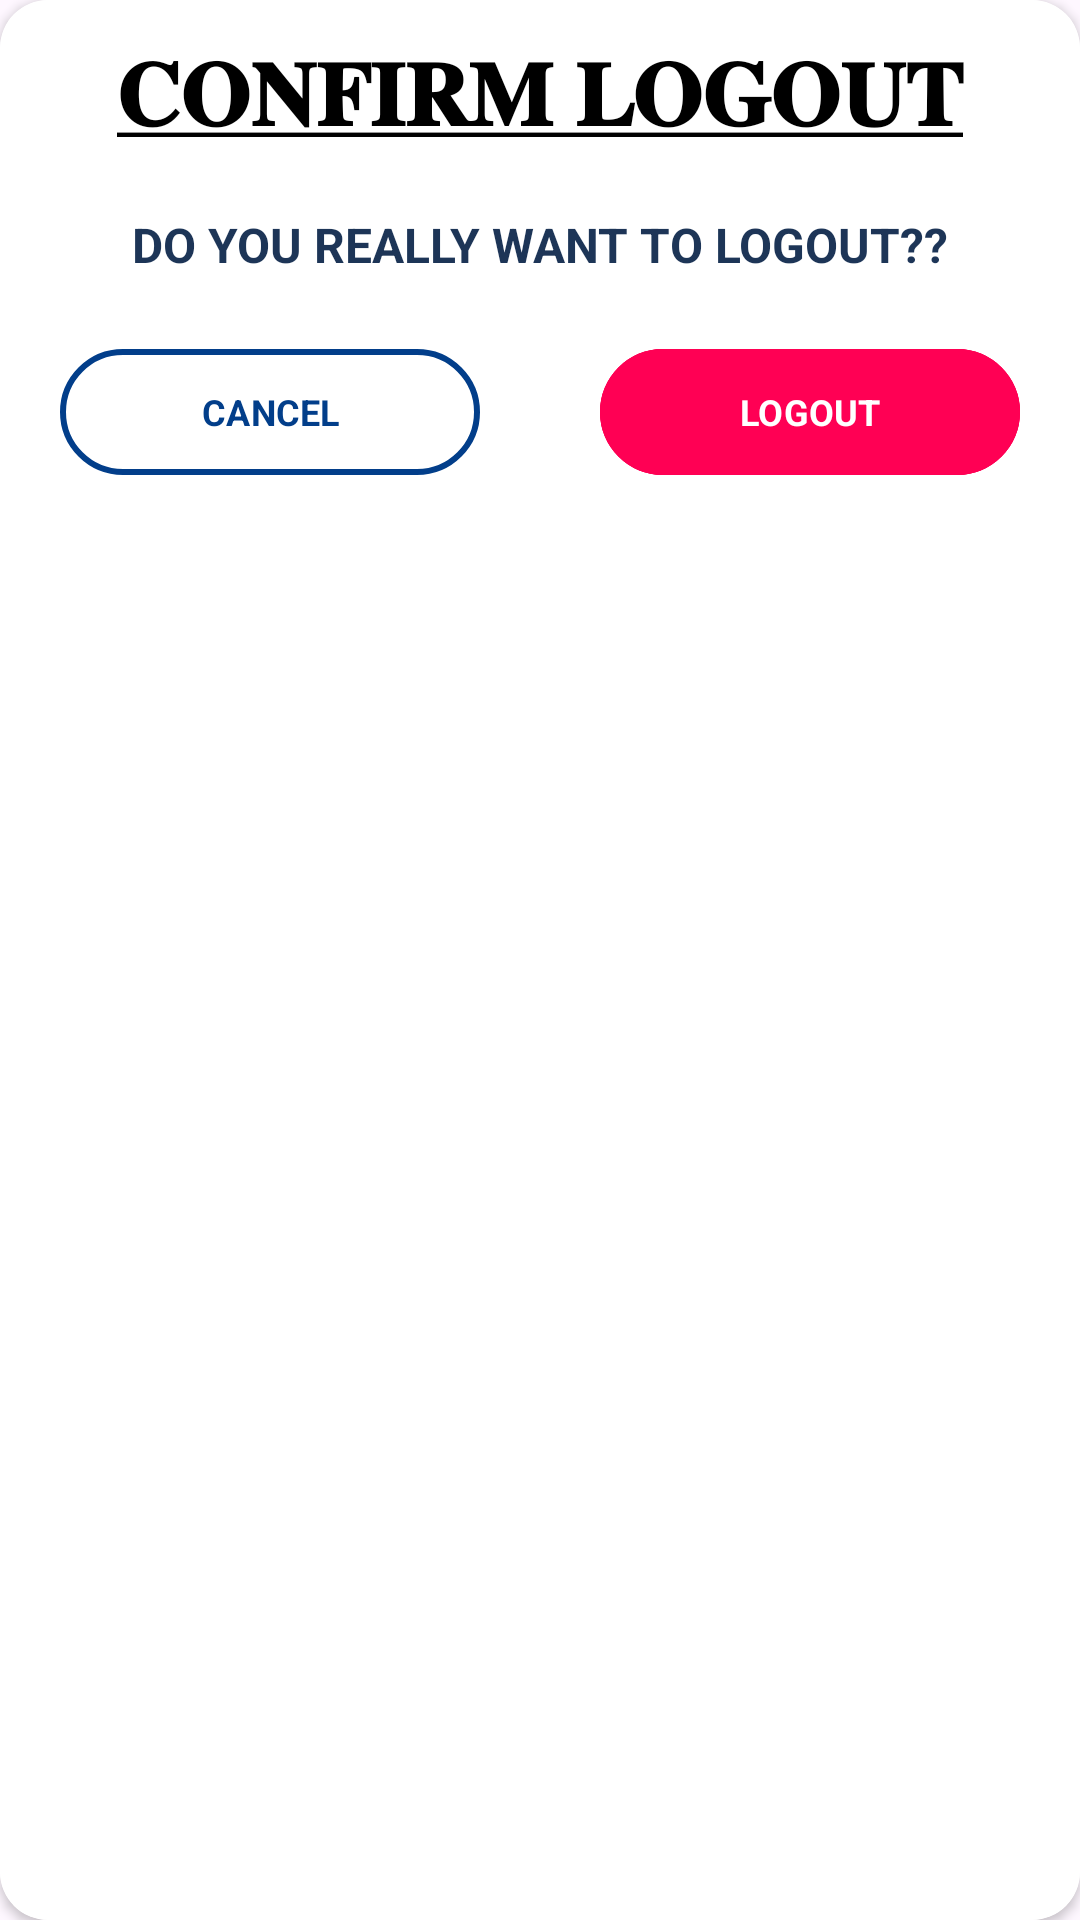

Produce the Android XML layout that renders to this screen, including the resource entries it uses.
<!-- AndroidManifest.xml: application theme Theme.SugarSense -->
<!-- res/layout/custom_dialog_box.xml -->
<?xml version="1.0" encoding="utf-8"?>
<androidx.cardview.widget.CardView xmlns:android="http://schemas.android.com/apk/res/android"
    xmlns:tools="http://schemas.android.com/tools"
    android:layout_width="match_parent"
    android:layout_height="wrap_content"
    xmlns:app="http://schemas.android.com/apk/res-auto"
    app:cardCornerRadius="16dp">

    <LinearLayout
        android:layout_width="match_parent"
        android:layout_height="match_parent"
        android:orientation="vertical"
        android:background="#ffffff">

        <TextView
            android:layout_width="match_parent"
            android:layout_height="wrap_content"
            android:fontFamily="sans-serif"
            android:text="@string/confirm_logout"
            android:textAlignment="center"
            android:textColor="@color/black"
            android:textSize="30sp"
            android:textStyle="bold"
            android:layout_marginTop="10dp"
            android:layout_marginStart="20dp"
            android:layout_marginEnd="20dp"
            app:layout_constraintBottom_toBottomOf="parent"
            app:layout_constraintEnd_toEndOf="parent"
            app:layout_constraintStart_toStartOf="parent"
            app:layout_constraintTop_toTopOf="parent"
            app:layout_constraintVertical_bias="0.023" />

        <TextView
            android:layout_width="match_parent"
            android:layout_height="wrap_content"
            android:layout_marginTop="20dp"
            android:layout_marginStart="30dp"
            android:layout_marginEnd="30sp"
            android:text="@string/do_you_really_want_to_logout"
            android:textAlignment="center"
            android:textColor="#1d3557"
            android:textSize="16sp"
            android:textStyle="bold"
            app:layout_constraintBottom_toBottomOf="parent"
            app:layout_constraintEnd_toEndOf="parent"
            app:layout_constraintHorizontal_bias="0.0"
            app:layout_constraintStart_toStartOf="parent"
            app:layout_constraintTop_toTopOf="parent"
            app:layout_constraintVertical_bias="0.084" />

        <LinearLayout
            android:layout_width="match_parent"
            android:layout_height="wrap_content"
            android:orientation="horizontal"
            app:layout_constraintBottom_toBottomOf="parent"
            app:layout_constraintEnd_toEndOf="parent"
            app:layout_constraintHorizontal_bias="0.497"
            app:layout_constraintStart_toStartOf="parent"
            app:layout_constraintTop_toTopOf="parent"
            app:layout_constraintVertical_bias="0.171"
            android:layout_gravity="center">

            <com.google.android.material.button.MaterialButton
                android:id="@+id/Dialog_Cancelbtn"
                android:layout_width="0dp"
                android:layout_height="50dp"
                android:layout_margin="20dp"
                android:layout_weight="1"
                android:backgroundTint="#ffffff"
                android:fontFamily="sans-serif"
                android:padding="10dp"
                android:text="@string/cancel"
                android:textColor="#023e8a"
                android:textSize="12sp"
                android:textStyle="bold"
                app:strokeColor="#023e8a"
                app:strokeWidth="2dp" />

            <com.google.android.material.button.MaterialButton
                android:id="@+id/Dialog_Logoutbtn"
                android:layout_width="0dp"
                android:layout_height="50dp"
                android:layout_weight="1"
                android:backgroundTint="#ff0054"
                android:fontFamily="sans-serif"
                android:padding="10dp"
                android:text="@string/logout"
                android:textColor="#ffffff"
                android:textSize="12sp"
                android:textStyle="bold"
                app:strokeColor="#ff0054"
                app:strokeWidth="2dp"
                android:layout_margin="20dp"/>

        </LinearLayout>
    </LinearLayout>

</androidx.cardview.widget.CardView>
<!-- resources referenced by this layout -->
<resources>
  <color name="black">#FF000000</color>
  <string name="cancel">CANCEL</string>
  <string name="confirm_logout"><u>𝐂𝐎𝐍𝐅𝐈𝐑𝐌 𝐋𝐎𝐆𝐎𝐔𝐓</u></string>
  <string name="do_you_really_want_to_logout">DO YOU REALLY WANT TO LOGOUT??</string>
  <string name="logout">LOGOUT</string>
  <style name="Theme.SugarSense" parent="Theme.Material3.DayNight">
          
          <item name="colorPrimary">@color/purple_500</item>
          <item name="colorPrimaryVariant">@color/white</item>
          <item name="colorOnPrimary">@color/white</item>
          
          <item name="colorSecondary">@color/teal_200</item>
          <item name="colorSecondaryVariant">@color/teal_700</item>
          <item name="colorOnSecondary">#0077b6</item>
          
          <item name="android:statusBarColor">#0077b6</item>
          
      </style>
  <color name="purple_500">#FF6200EE</color>
  <color name="white">#FFFFFFFF</color>
  <color name="teal_200">#FF03DAC5</color>
  <color name="teal_700">#FF018786</color>
</resources>
